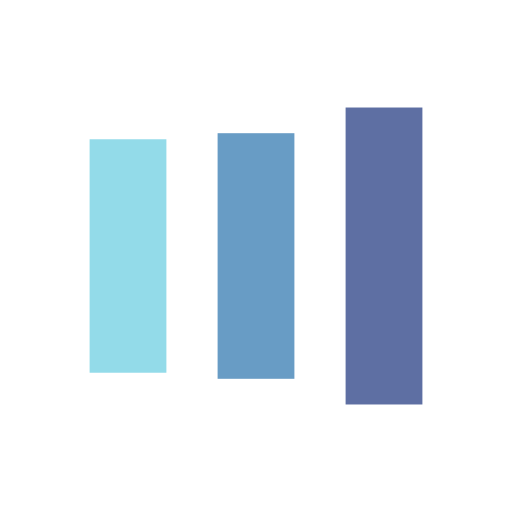
t = 0.00 s
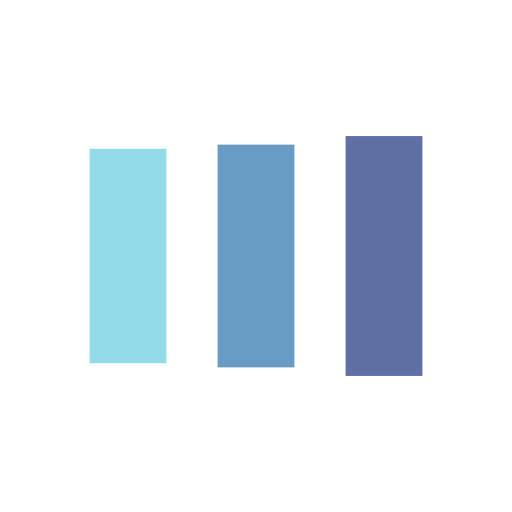
t = 0.19 s
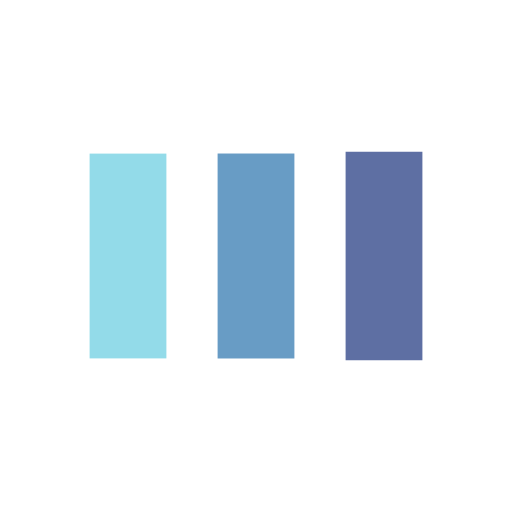
t = 0.58 s
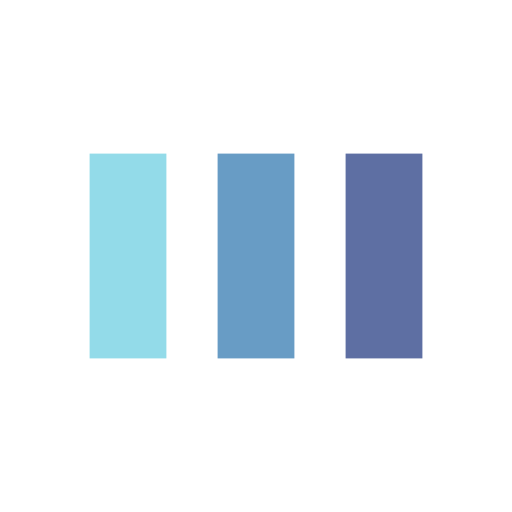
t = 0.77 s
t = 0.96 s: frame unchanged from t = 0.77 s, image omitted
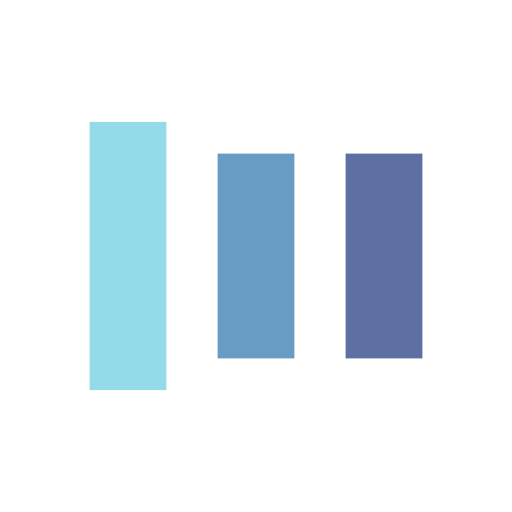
t = 1.35 s

The animated SVG that drew these frames (rendered in a browser with its animation timeline set to each time). Animation: 6 SMIL elements (animate=6); one cycle of 1.54 s, repeats indefinitely.

<?xml version="1.0" encoding="utf-8"?>
<svg xmlns="http://www.w3.org/2000/svg" xmlns:xlink="http://www.w3.org/1999/xlink" style="margin: auto; background: none; display: block; shape-rendering: auto;" width="200px" height="200px" viewBox="0 0 100 100" preserveAspectRatio="xMidYMid">
<rect x="17.5" y="30" width="15" height="40" fill="#93dbe9">
  <animate attributeName="y" repeatCount="indefinite" dur="1.5384615384615383s" calcMode="spline" keyTimes="0;0.5;1" values="18;30;30" keySplines="0 0.5 0.5 1;0 0.5 0.5 1" begin="-0.3076923076923077s"></animate>
  <animate attributeName="height" repeatCount="indefinite" dur="1.5384615384615383s" calcMode="spline" keyTimes="0;0.5;1" values="64;40;40" keySplines="0 0.5 0.5 1;0 0.5 0.5 1" begin="-0.3076923076923077s"></animate>
</rect>
<rect x="42.5" y="30" width="15" height="40" fill="#689cc5">
  <animate attributeName="y" repeatCount="indefinite" dur="1.5384615384615383s" calcMode="spline" keyTimes="0;0.5;1" values="20.999999999999996;30;30" keySplines="0 0.5 0.5 1;0 0.5 0.5 1" begin="-0.15384615384615385s"></animate>
  <animate attributeName="height" repeatCount="indefinite" dur="1.5384615384615383s" calcMode="spline" keyTimes="0;0.5;1" values="58.00000000000001;40;40" keySplines="0 0.5 0.5 1;0 0.5 0.5 1" begin="-0.15384615384615385s"></animate>
</rect>
<rect x="67.5" y="30" width="15" height="40" fill="#5e6fa3">
  <animate attributeName="y" repeatCount="indefinite" dur="1.5384615384615383s" calcMode="spline" keyTimes="0;0.5;1" values="20.999999999999996;30;30" keySplines="0 0.5 0.5 1;0 0.5 0.5 1"></animate>
  <animate attributeName="height" repeatCount="indefinite" dur="1.5384615384615383s" calcMode="spline" keyTimes="0;0.5;1" values="58.00000000000001;40;40" keySplines="0 0.5 0.5 1;0 0.5 0.5 1"></animate>
</rect>
<!-- [ldio] generated by https://loading.io/ --></svg>